pico-8 play session: mixed d-pad (fixed 12-tick cycle)

[t = 2 s] mixed d-pad (1.2s cycle ×~1): → ← ↑ ↓ + 🅾/❎ taps, ~2s
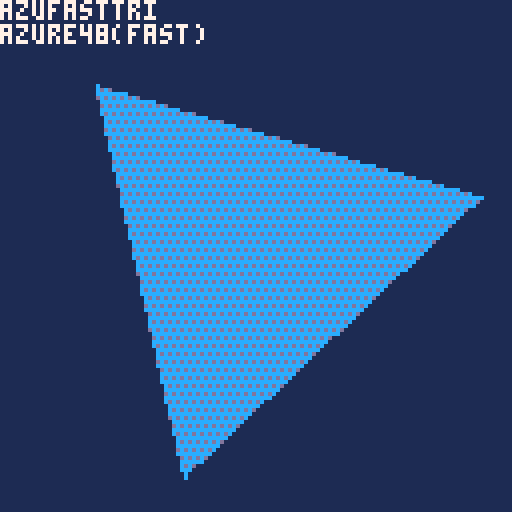
[t = 4 s] mixed d-pad (1.2s cycle ×~3): → ← ↑ ↓ + 🅾/❎ taps, ~4s
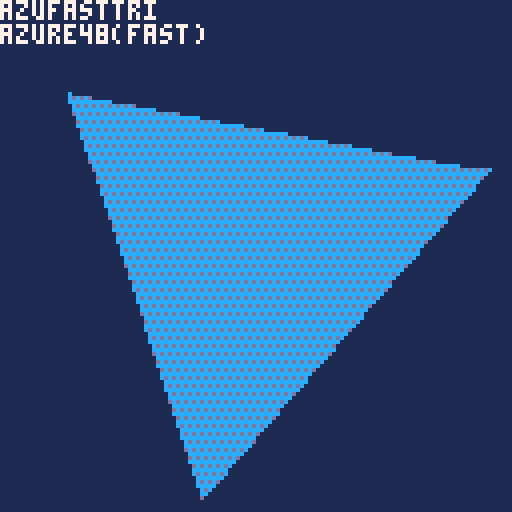
[t = 6 s] mixed d-pad (1.2s cycle ×~5): → ← ↑ ↓ + 🅾/❎ taps, ~6s
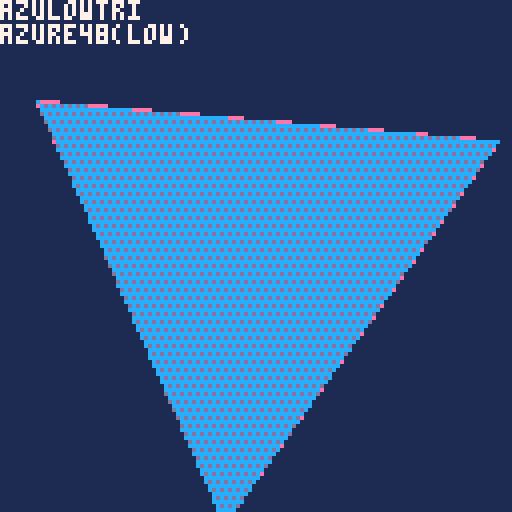
[t = 8 s] mixed d-pad (1.2s cycle ×~6): → ← ↑ ↓ + 🅾/❎ taps, ~8s
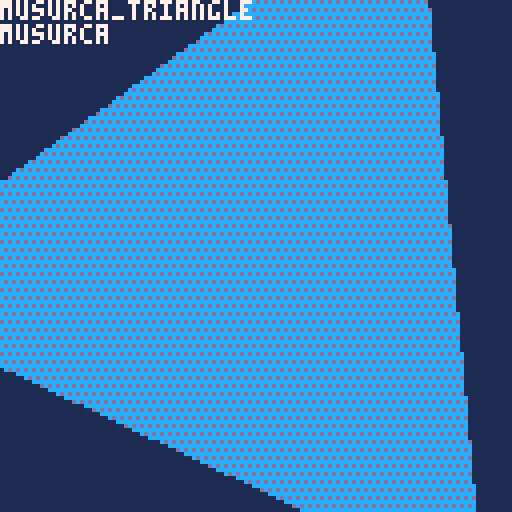

pico-8 cartridge
version 41
__lua__
--knutil_0.14.0
--@shiftalow / bitchunk
version='v0.14.0'
--function tonorm(v)
--if v=='false' then return false
--elseif v=='nil' then return nil
--end
--return v=='true' or tonum(v) or v
--end

function tohex(v,d)
v=sub(tostr(tonum(v),1),3,6)
while v[1]=='0' and #v>(d or 0) do
v=sub(v,2)
end
return v
end

function bpack(w,s,b,...)
return b and flr(0x.ffff<<add(w,deli(w,1))&b)<<s|bpack(w,s-w[1],...) or 0
end

function bunpack(b,s,w,...)
if w then
return flr(0x.ffff<<w&b>>>s),bunpack(b,s-(... or 0),...)
end
end

function replace(s,f,r,...)
local a,i='',1
while i<=#s do
if sub(s,i,i+#f-1)~=f then
a..=sub(s,i,i)
i+=1
else
a..=r or ''
i+=#f
end
end
return ... and replace(a,...) or a
end

function toc(v,p)
return flr(v/(p or 8))
end

function join(d,s,...)
return not s and '' or not ... and s or s..d..join(d,...)
end

function msplit(s,d,...)
local t=split(s,d or ' ',false)
if ... then
for i,v in pairs(t) do
t[i]=msplit(v,...)
end
end
return t
end

function htd(b,n)
local a={}
tmap(split(b,n or 2),function(v)
add(a,tonum('0x'..v))
end)
return a
end

function cat(f,...)
foreach({...},function(s)
for k,v in pairs(s) do
if tonum(k) then
add(f,v)
else
f[k]=v
end
end
end)
return f
end

function comb(k,p)
local a={}
for i=1,#k do
a[k[i]]=p[i]
end
return a
end

function tbfill(v,s,e,...)
local t={}
for i=s,e do
t[i]=... and tbfill(v,...) or v
end
return t
end

function rceach(p,f)
p=_rfmt(p)
for y=p.y,p.ey do
for x=p.x,p.ex do
f(x,y,p)
end
end
end

function oprint(s,x,y,f,o,p)
 for v in all(split(p or '\+ff,\+gf,\+hf,\+fg,\+hg,\+fh,\+gh,\+hh,')) do
  ?v..s,x,y,v~='' and o or f
 end
end

function tmap(t,f)
for i,v in pairs(t) do
v=f(v,i)
if v~=nil then
t[i]=v
end
--t[i]=f(v,i) or v
end
return t
end

function mkpal(f,t)
return comb(htd(f,1),htd(t,1))
end
function ecmkpal(v)
return tmap(v,function(v,i)
i,v=unpack(v)
return tmap(v,function(v)
return mkpal(_ENV[i],v)
end)
end)
end
function ecpalt(p)
for i,v in pairs(p) do
if v==0 then
palt(i,true)
end
end
end

function ttable(p)
return type(p)=='table' and p
end

function inrng(...)
return mid(...)==...
end

function amid(c,a)
return mid(c,a,-a)
end

function htbl(ht,c)
local t,k,rt={}
ht,c=split(ht,'') or ht,c or 1
while 1 do
local p=ht[c]
c+=1
if p=='{' or p=='=' then
rt,c=htbl(ht,c)
if not k then
add(t,rt)
else
t[k],k=p=='{' and rt or rt[1]
end
elseif not p or p=='}' or p==';' or p==' ' then
if k=='false' then k=false
elseif k=='nil' then k=nil
else k=k=='true' or tonum(k) or k
end
add(t,k)
rt,k=p and c or nil
if p~=' ' then
break
end
elseif p~="\n" then
k=(k or '')..p
end
end
return t,rt
end

_mkrs,_hovk,_mnb=htbl'x y w h ex ey r p'
,htbl'{x y}{x ey}{ex y}{ex ey}'
,htbl'con hov ud rs rf cs cf os of cam'
function _rfmt(p)
local x,y,w,h=unpack(ttable(p) or split(p,' ',true))
return comb(_mkrs,{x,y,w,h,x+w-1,y+h-1,w/2,p})
end

function exrect(p)
local o=_rfmt(p)
return cat(o,comb(_mnb,{
function(p,y)
if y then
return inrng(p,o.x,o.ex) and inrng(y,o.y,o.ey)
else
return o.con(p.x,p.y) and o.con(p.ex,p.ey)
end
end
,function(r,i)
local h
for i,v in pairs(_hovk) do
h=h or o.con(r[v[1]],r[v[2]])
end
return h or i==nil and r.hov(o,true)
end
,function(p,y,w,h)
return cat(
o,_rfmt((tonum(p) or not p) and {p or o.x,y or o.y,w or o.w,h or o.h} or p
))
end
,function(col,f)
local c=o.cam
f=(f or rect)(o.x-c.x,o.y-c.y,o.ex-c.x,o.ey-c.y,col)
return o
end
,function(col)
return o.rs(col,rectfill)
end
,function(col,f)
(f or circ)(o.x+o.r-o.cam.x,o.y+o.r-o.cam.y,o.w/2,col)
return o
end
,function(col)
return o.cs(col,circfill)
end
,function(col)
return o.rs(col,oval)
end
,function(col)
return o.rs(col,ovalfill)
end
,{x=0,y=0}
}))
end

-->8
--scenes
function scorder(...)
local o={}
return cat(o,comb(msplit'rate cnt rm nm dur prm',{
function(d,r,c)
local f,t=unpack(ttable(d) or msplit(d))
r=r or o.dur
return min(c or o.cnt,r)/max(r,1)*(t-f)+f
end
,0,false
,...
}))
end

_scal={}
function mkscenes(keys)
return tmap(ttable(keys) or {keys},function(v)
local o={}
_scal[v]=cat(o,comb(msplit'ps st rm cl fi cu sh us tra ords nm',{
function(...)
return add(o.ords,scorder(...))
end
,function(...)
o.cl()
return o.ps(...)
end
,function(s)
s=s and o.fi(s) or not s and o.cu()
if s then
del(o.ords,s).rm=true
end
return s
end
,function()
local s={}
while o.ords[1] do
add(s,o.rm())
end
return s
end
,function(key)
for v in all(o.ords) do
if v.nm==key or key==v then 
return v end
end
end
,function(n)
return o.ords[n or 1]
end
,function()
local v=o.cu()
return del(o.ords,v)
end
,function(...)
local p=scorder(...)
o.ords=cat({p},o.ords)
return p
end
,function(n)
local c=o.cu(n)
if c then
local n=c.cnt+1
c.cnt,c.fst,c.lst=n==0x7fff and 1 or n,n==1,inrng(c.dur,1,n)
if c.rm or c.nm and _ENV[c.nm] and _ENV[c.nm](c) or c.lst then
o.rm(c)
end
end
end
,{},v
}))
return o
end)
end

function cmdscenes(b,p,...)
return tmap(msplit(replace(b,"\t",""),"\n",' '),function(v)
local s,m,f,d=unpack(v)
return _scal[s] and _scal[s][m](f,tonum(d),p or {}) or false
end)
,... and cmdscenes(...)
end

function transition(v)
 v.tra()
end
-->8
--dmp
function dmp(v,q,s)
	if not s then
	 q,s,_dmpx,_dmpy="\f6","\n",0,-1
	end
	local p,t=s
	tmap(ttable(v) or {v},function(str,i)
		t=type(str)
		if ttable(str) then
			q,p=dmp(str,q..s..i.."{",s.." ")..s.."\f6}",s
		else
		 q..=join('',p,i
		 ,comb(msplit"number string boolean function nil"
		 ,msplit"\ff#\f6:\ff \fc$\f6:\fc \fe%\f6:\fe \fb*\f6:\fb \f2!\f6:\f2"
			)[t],tostr(str),"\f6 ")
			p=""
		end
	end)
	q..=t and "" or s.."\f2!\f6:\f2nil"
	::dmp::
	_update_buttons()
	if s=="\n" and not btnp'5' then
		flip()
		cls()
		?q,_dmpx*4,_dmpy*6
		_dmpx+=_kd'0'-_kd'1'
		_dmpy+=_kd'2'-_kd'3'
		goto dmp
	end
	return q
end

function _kd(d)
return tonum(btn(d))
end


--dbg
function dbg(...)
	local p,d={},{...}
	for i=1,#d do
		if add(p,tostr(d[i]))=='d?' then
			poke(0x5f58,0)
			tmap(_dbgv,function(v,i)
				oprint(join(' ',unpack(v)),0,128-i*8,5,7)
			end)
			_dbgv,p={}
		end
	end
	add(_dbgv,p,1)
end
dbg'd?'
-->8
function flat2n(t)
  return {{t[1], t[2]},{t[3], t[4]}, {t[5], t[6]}, t[7]}
end
flattable={}
ntable={}
col=0xcd
angle = rnd()
angle_inc = 1/256
draw_results = true
draw_wireframe = false
compress_y = 128
compress_x = 128
compress_vertical=true
testfunc = pelogen_tri_o
trifuncs = {
{'pelogen_tri_hvb',"shiftalow(hvb)",flattable}
,{'pelogen_tri_hv',"shiftalow(hv)",flattable}
--,{'pelogen_tri_tclip',"shiftalow(tclip)",flattable}
--,{'pelogen_tri_low',"shiftalow(low)",flattable}
--,{'pelogen_tri_308',"shiftalow(308)",ntable}
--,{'pelogen_tri_176',"shiftalow(176)",ntable}
--,{'pelogen_tri_129',"shiftalow(129)",flattable}
,{'azufasttri',"azure48(fast)",flattable}
,{'azulowtri',"azure48(low)",flattable}
,{'solid_trifill_v3',"electricgryphon(v3)",flattable}
,{'shade_trifill',"electricgryphon",flattable}
,{'musurca_triangle',"musurca",ntable}
,{'creamdog_tri',"creamdog",flattable}
,{'p01_triangle_335',"p01(335)",flattable}
,{'gfx_draw',"catafish",{flattable}}
,{'steptri',"nusan",flattable}
,{'p01_triangle_163',"p01(163)",flattable}
}

function _init()
menuitem(1,'v-h inverse',function()
 compress_vertical=not compress_vertical
end)
tests={{fn=function(i) local v=trifuncs[1][3][i] _ENV[trifuncs[1][1]](v[1],v[2],v[3],v[4],v[5],v[6],v[7]) end}}
::loop_showing_results::
cls(1)
  if (btnp(5)) draw_results = not draw_results
  if (btnp(4)) draw_wireframe = not draw_wireframe
  if (btn(0)) angle -= angle_inc
  if (btn(1)) angle += angle_inc
--  compress = 
  compress_y =
   compress_vertical
    and mid(compress_y + tonum(btn(2)) - tonum(btn(3)),0,160)
     or compress_y
  compress_x =
   compress_vertical
    and compress_x
     or mid(compress_x + tonum(btn(2)) - tonum(btn(3)),0,160)
  local t = compress_y
  local u = compress_x
  if btnp(5) then
  	add(trifuncs,deli(trifuncs,1))
  end
  local r = 80+32*cos(angle*1.7)

--		?64+r*cos(angle),0,8
--		?mid(r*sin(angle+.33),-t,t),0,120

  local f = {
--  	64+r*cos(angle)
  	64+mid(r*cos(angle),-u-1,u+1)
  	,64+mid(r*sin(angle),-t-1,t+1)
--  	,64+r*cos(angle+.33)
  	,64+mid(r*cos(angle+.33),-u-1,u+1)
  	,64+mid(r*sin(angle+.33),-t-1,t+1)
--  	,64+r*cos(angle+.67)
  	,64+mid(r*cos(angle+.67),-u-1,u+1)
  	,64+mid(r*sin(angle+.67),-t-1,t+1)
  	,col
  }
-- compress_y test
  fillp(0xaaaa.8)
  line(min(min(f[1],f[3]),f[5]),63-compress_y,max(max(f[1],f[3]),f[5]),63-compress_y,0x2)
  line(max(max(f[1],f[3]),f[5]),65+compress_y,min(min(f[1],f[3]),f[5]),65+compress_y,0x2)
  fillp(0x0f0f.8)
  line(63-compress_x,min(min(f[2],f[4]),f[6]),63-compress_x,max(max(f[2],f[4]),f[6]),0x2)
  line(65+compress_x,max(max(f[2],f[4]),f[6]),65+compress_x,min(min(f[2],f[4]),f[6]),0x2)
  fillp(0)
-- end of compress_y test 

--  local f = {64+r*cos(angle),64+r*sin(angle),64+r*cos(angle+.33),64+r*sin(angle+.33),64+r*cos(angle+.67),94+r*sin(angle+.67),col}
--  local f = {64+r*cos(angle),64+r*sin(angle),64+r*cos(angle+.33),64+r*sin(angle+.33),64+r*cos(angle+.67),64+r*sin(angle+.67),col}
  flattable[1] = f
  ntable[1] = flat2n(f)
  if (draw_wireframe) then
    color(14)
    line(f[1],f[2],f[3],f[4])
    line(f[5],f[6],f[3],f[4])
    line(f[1],f[2],f[5],f[6])
  end
  fillp(0b0101111110101111)
  tests[1].fn(1)
  fillp(0)
		?join('\n',unpack(trifuncs[1],1,2)),0,0,7
		dbg'd?'
  flip()
goto loop_showing_results
end
-->8
-- 272 proc branch goto beginning
function pelogen_tri_hvb(l,t,c,m,r,b,col)
	color(col)
	local a=rectfill
	::_w_::
	if(t>m)l,t,c,m=c,m,l,t
	if(m>b)c,m,r,b=r,b,c,m
	if(t>m)l,t,c,m=c,m,l,t

	local q,p=l,c
	if (q<c) q=c
	if (q<r) q=r
	if (p>l) p=l
	if (p>r) p=r
	if b-t>q-p then
		l,t,c,m,r,b,col=t,l,m,c,b,r
		goto _w_
	end

	local e,j,i=l,(r-l)/(b-t)
	while m do
		i=(c-l)/(m-t)
		local f=m\1-1
		f=f>127 and 127 or f
		if(t<0)t,l,e=0,l-i*t,b and e-j*t or e
		if col then
			for t=t\1,f do
				a(l,t,e,t)
				l=i+l
				e=j+e
			end
		else
			for t=t\1,f do
				a(t,l,t,e)
				l=i+l
				e=j+e
			end
		end
		l,t,m,c,b=c,m,b,r
	end
	if i<8 and i>-8 then
		if col then
			pset(r,t)
		else
			pset(t,r)
		end
	end
end

function pelogen_tri_hv(l,t,c,m,r,b,col)
	color(col)
	local a=rectfill
	::_w_::
	while t>m or m>b do
		l,t,c,m=c,m,l,t
		while m>b do
			c,m,r,b=r,b,c,m
		end
		if b-t>max(max(l,c),r)-min(min(l,c),r) then
			l,t,c,m,r,b,col=t,l,m,c,b,r
			goto _w_
		end
	end
	local e,j,i=l,(r-l)/(b-t)
	while m do
		i=(c-l)/(m-t)
		local f=min(flr(m)-1,127)
		if(t<0)t,l,e=0,l-i*t,b and e-j*t or e
		if col then
			for t=flr(t),f do
				a(l,t,e,t)
				l=i+l
				e=j+e
			end
		else
			for t=flr(t),f do
				a(t,l,t,e)
				l=i+l
				e=j+e
			end
		end
		l,t,m,c,b=c,m,b,r
	end
	if abs(i)<8 then
		if col then
			pset(r,t)
		else
			pset(t,r)
		end
	end
end

--140(top clipping)
function pelogen_tri_tclip(l,t,c,m,r,b,col)
	color(col)
	local a=rectfill
	while t>m or m>b do
		l,t,c,m=c,m,l,t
		while m>b do
			c,m,r,b=r,b,c,m
		end
	end
	local e,j=l,(r-l)/(b-t)
	while m do
		local i=(c-l)/(m-t)
		if(t<0)t,l,e=0,l-i*t,b and e-j*t or e
		for t=flr(t),min(flr(m)-1,127) do
			a(l,t,e,t)
			l+=i
			e+=j
		end
		l,t,m,c,b=c,m,b,r
	end
	pset(r,t)
end
--113
function pelogen_tri_low(l,t,c,m,r,b,col)
	color(col)
	while t>m or m>b do
		l,t,c,m=c,m,l,t
		while m>b do
			c,m,r,b=r,b,c,m
		end
	end
	local e,j=l,(r-l)/(b-t)
	while m do
		local i=(c-l)/(m-t)
		for t=flr(t),min(flr(m)-1,127) do
			rectfill(l,t,e,t)
			l+=i
			e+=j
		end
		l,t,m,c,b=c,m,b,r
	end
	pset(r,t)
end

--308 [old] token(top clipping & v-h processing branch)
function pelogen_tri_308(v1,v2,v3,col)
color(col)
local l,c,r,t,m,b=pelogen_sort(v1,v2,v3,2)
if abs(r-l)>abs(b-t) then
v1,v2,v3=l,t,0
local j=(r-l)/(b-t)
while t~=b do
local i=(c-l)/(m-t)
if(t<0) t,l,v1,v3=0,l-i*t,v1-j*(t-v3),m
for t=t,min(m-1,127) do
rectfill(l,t,v1,t)
l+=i
v1+=j
end
c,l,t,m=r,c,m,b
end
else
l,c,r,t,m,b=pelogen_sort(v1,v2,v3,1)
v1,v2,v3=l,t,0
local j=(b-t)/(r-l)
while l~=r do
local i=(m-t)/(c-l)
if(l<0) l,t,v2,v3=0,t-i*l,v2-j*(l-v3),c
for l=l,min(c-1,127) do
rectfill(l,t,l,v2)
t+=i
v2+=j
end
m,t,l,c=b,m,c,r
end
end
end
function pelogen_sort(v1,v2,v3,v)
if(v1[v]>v2[v]) v1,v2=v2,v1
if(v1[v]>v3[v]) v1,v3=v3,v1
if(v2[v]>v3[v]) v3,v2=v2,v3
return flr(v1[1]),flr(v2[1]),v3[1],flr(v1[2]),flr(v2[2]),v3[2]
end


--176 [old] top clipping
function pelogen_tri_176(v1,v2,v3,col)
color(col)
if(v1[2]>v2[2]) v1,v2=v2,v1
if(v1[2]>v3[2]) v1,v3=v3,v1
if(v2[2]>v3[2]) v3,v2=v2,v3
local l,c,r,t,m,b=v1[1],v2[1],v3[1],flr(v1[2]),flr(v2[2]),v3[2]
local i,j,k,r=(c-l)/(m-t),(r-l)/(b-t),(r-c)/(b-m),l
while t~=b do
if(t<0)t,l,r=0,l-i*t,v1 and r-j*t or r
for t=t,min(m-1,127) do
rectfill(l,t,r,t)
r+=j
l+=i
end
l,t,m,i,v1=c,m,b,k
end
end

--129 [old] lowest token
function pelogen_tri_129(l,t,c,m,r,b,col)
color(col)
if(t>m) l,t,c,m=c,m,l,t
if(t>b) l,t,r,b=r,b,l,t
if(m>b) c,m,r,b=r,b,c,m
local i,j,k,r=(c-l)/(m-t),(r-l)/(b-t),(r-c)/(b-m),l
while t~=b do
for t=flr(t),min(flr(m)-1,127) do
rectfill(l,t,r,t)
l+=i
r+=j
end
l,t,m,i=c,m,b,k
end
end

function pelogen_tri_ww(l,t,c,m,r,b,col)
color(col)
--while col do
--l,t,c,m,col=c,m,l,t
--while t>m or m>b do
--c,m,r,b,col=r,b,c,m,1
--end
while t>m or m>b do
l,t,c,m=c,m,l,t
while m>b do
c,m,r,b=r,b,c,m
end
--dbg(1)
end

local i,j,k,r=(c-l)/(m-t),(r-l)/(b-t),(r-c)/(b-m),l
while m do
for t=flr(t),min(flr(m)-1,127) do
rectfill(l,t,r,t)
l+=i
r+=j
end
l,t,m,i,b=c,m,b,k
end
pset(r,t)
--dbg()
end

function pelogen_tri_ws(l,t,c,m,r,b,col)
color(col)
local q=1
while t>m or m>b do
l,t,r,b,c,m=select(q
,c,m,r,b,l,t,c,m,r,b,l,t,c,m
)
q+=2
--,l,t,c,m,r,b

--,c,m,l,t,r,b -- 213
--,l,t,r,b,c,m -- 231
--,r,b,c,m,l,t -- 132
--,c,m,l,t,r,b -- 312
--,l,t,r,b,c,m -- 321
--dbg(flr(l),flr(t),flr(r),flr(b),flr(c),flr(m))
end

local i,j,k,r=(c-l)/(m-t),(r-l)/(b-t),(r-c)/(b-m),l
while m do
for t=flr(t),min(flr(m)-1,127) do
rectfill(l,t,r,t)
l+=i
r+=j
end
l,t,m,i,b=c,m,b,k
end
--dbg()
end

function pelogen_tri_o(l,t,c,m,r,b,col)
color(col)
if(t>m) l,t,c,m=c,m,l,t
if(t>b) l,t,r,b=r,b,l,t
if(m>b) c,m,r,b=r,b,c,m
local i,j,k,r=(c-l)/(m-t),(r-l)/(b-t),(r-c)/(b-m),l
while m do
for t=flr(t),min(flr(m)-1,127) do
rectfill(l,t,r,t)
l+=i
r+=j
end
l,t,m,i,b=c,m,b,k
end
end

function pelogen_tri_126(l,t,c,m,r,b,col)
color(col)
if(t>m) l,t,c,m=c,m,l,t
if(t>b) l,t,r,b=r,b,l,t
if(m>b) c,m,r,b=r,b,c,m
local i,j,k,r=(c-l)/(m-t),(r-l)/(b-t),(r-c)/(b-m),l
while m do
for t=ceil(t),min(flr(m),127) do
rectfill(l,t,r,t)
l+=i
r+=j
end
l,t,m,i,b=c,m,b,k
end
end

function pelogen_tri_123(l,t,c,m,r,b,col)
color(col)
if(t>m) l,t,c,m=c,m,l,t
if(t>b) l,t,r,b=r,b,l,t
if(m>b) c,m,r,b=r,b,c,m
local i,j,k,r=(c-l)/(m-t),(r-l)/(b-t),(r-c)/(b-m),l
while t~=b do
for t=flr(t),min(flr(m)-1,127) do
--for t=t,min(m-1,127) do
rectfill(l,t,r,t)
r+=j
l+=i
end
l,t,m,i=c,m,b,k
end
end
--t,m,b
--b,m,t
--b,t,m
--t,m,b

function pelogen_tri_d166(l,t,c,m,r,b,col,p)
if(t>m) l,t,c,m=c,m,l,t
if(t>b) l,t,r,b=r,b,l,t
if(m>b) c,m,r,b=r,b,c,m
if b-t<=max(max(l,c),r)-min(min(l,c),r)then
color(col)
local i,j,k,r=(c-l)/(m-t),(r-l)/(b-t),(r-c)/(b-m),l
while t~=b do
if p then
for t=t,min(m,128) do
rectfill(t,l,t,r)
r+=j
l+=i
end
else
for t=t,min(m,128) do
rectfill(l,t,r,t)
r+=j
l+=i
end
end
l,t,m,i=c,m,b,k
end
else
pelogen_tri_d166(t,l,m,c,b,r,col,1)
end
end


function pelogen_tri_hs(l,t,c,m,r,b,col,p)
color(col)
if(t>m) l,t,c,m=c,m,l,t
if(t>b) l,t,r,b=r,b,l,t
if(m>b) c,m,r,b=r,b,c,m
local i,j,k,e=(c-l)/(m-t),(r-l)/(b-t),(r-c)/(b-m),l
if b-t<max(max(l,c),r)-min(min(l,c),r) then
while t~=b do
for t=t,min(m,128) do
rectfill(l,t,e,t)
e+=j
l+=i
end
l,t,m,i=c,m,b,k
end
else
if(l>c) l,t,c,m=c,m,l,t
if(l>r) l,t,r,b=r,b,l,t
if(c>r) c,m,r,b=r,b,c,m
local i,j,k,e=(m-t)/(c-l),(b-t)/(r-l),(b-m)/(r-c),t
while l~=r do
for l=l,min(c,128) do
rectfill(l,t,l,e)
e+=j
t+=i
end
t,l,c,i=m,c,r,k
end
end
end

-->8
-- azure48 triangle fill, faster
function azufasttri(x1,y1,x2,y2,x3,y3,c)
 --sort the triangle so y2 is the middle
    for i = 0, 1 do
        if(y1>y2)x1,y1,x2,y2 = x2,y2,x1,y1
        -- \/ this line is only needed once, it'll always fail on i==2
        if(y2>y3)x2,y2,x3,y3 = x3,y3,x2,y2
    end
    -- amounts to add by each iteration
    local da = (x2-x1)/(y2-y1)
    local db = (x3-x1)/(y3-y1)
    local b = x1
    color(c)
    -- main drawing part reduced to only addition and line drawing
    for i = y1, y2 do
        rectfill(x1, i, b, i)
        x1 = da+x1
        b = db+b
    end
    x1 = x2
    -- calc angle to move towards 3
    da=(x2-x3)/(y2-y3)
    for i = y2, y3 do
        rectfill(x1, i, b, i)
        x1 = da+x1
        b = db+b
    end
    -- the bottom often ends up 1 pixel short, this puts that in
    pset(x3,y3)
end

function azulowtri(x1, y1, x2, y2, x3, y3, c)
    for i = 0, 1 do
        if(y1>y2)x1,y1,x2,y2 = x2,y2,x1,y1
        if(y2>y3)x2,y2,x3,y3 = x3,y3,x2,y2
    end
    local b,da,db = x1,(x2-x1)/(y2-y1),(x3-x1)/(y3-y1)
    color(c)
    for o = 0,1 do
        for i = y1, y2 do
            rectfill(x1, i, b, i)
            x1 = da+x1
            b = db+b
        end
        x1 = x2
        da=(x2-x3)/(y2-y3)
        y1=y2 y2=y3
    end
 pset(x3,y3)
end
-->8

--@catatafish
-- expects an array in the form { x0, y0, x1, y1, x2, y2, color }
function gfx_draw(vbuf)
 local v0x, v0y, v1x, v1y, v2x, v2y = vbuf[1], vbuf[2], vbuf[3], vbuf[4], vbuf[5], vbuf[6]
 if v1y<v0y then
  v0x,v1x = v1x,v0x
  v0y,v1y = v1y,v0y
 end
 if v2y<v0y then
  v0x,v2x = v2x,v0x
  v0y,v2y = v2y,v0y
 end
 if v2y<v1y then
  v1x,v2x = v2x,v1x
  v1y,v2y = v2y,v1y
 end
 color(vbuf[7])
 if v0y == v1y then -- flat top
  rasterizetri_top(v0x,v0y,v1x,v2x,v2y)
 elseif v1y == v2y then -- flat bottom
  rasterizetri_bottom(v0x,v0y,v1x,v2x,v2y)
 else -- general case
  local newx = v0x + ((v1y-v0y)*(v2x-v0x)/(v2y-v0y))
  rasterizetri_bottom(v0x,v0y,newx,v1x,v1y)
  rasterizetri_top(v1x,v1y,newx,v2x,v2y)
 end -- triangle cases
 --end -- triangle loop
end

function rasterizetri_top(v0x,v0y, v1x, v2x,v2y)
if (v1x<v0x) v0x, v1x = v1x, v0x
local height=v2y-v0y
local dx_left, dx_right = (v2x-v0x)/height, (v2x-v1x)/height
if v0y<0 then
v0x-=dx_left*v0y
v1x-=dx_right*v0y
v0y=0
end
if (v2y>128) v2y=128
if(v0y<v2y) then
for y=v0y,v2y do
rectfill(v0x,y,v1x,y)
v0x+=dx_left
v1x+=dx_right
end
end
end

function rasterizetri_bottom(v0x,v0y, v1x,v2x,v2y)
 if (v2x<v1x) v1x, v2x = v2x, v1x
 local height=v2y-v0y
 local dx_left, dx_right, xend = (v1x-v0x)/height, (v2x-v0x)/height, v0x
 if v0y<0 then
  v0x -=dx_left*v0y
  xend-=dx_right*v0y
  v0y=0
 end
 if (v2y>128) v2y=128
 if(v0y<v2y) then
  for y=v0y,v2y do
   rectfill(v0x,y,xend,y)
   v0x+=dx_left
   xend+=dx_right
  end
 end
end


--@p01
function p01_triangle_163(x0,y0,x1,y1,x2,y2,col)
 color(col)
 if(y1<y0)x0,x1,y0,y1=x1,x0,y1,y0
 if(y2<y0)x0,x2,y0,y2=x2,x0,y2,y0
 if(y2<y1)x1,x2,y1,y2=x2,x1,y2,y1
 col=x0+(x2-x0)/(y2-y0)*(y1-y0)
 p01_trapeze_h(x0,x0,x1,col,y0,y1)
 p01_trapeze_h(x1,col,x2,x2,y1,y2)
end
function p01_trapeze_h(l,r,lt,rt,y0,y1)
 lt,rt=(lt-l)/(y1-y0),(rt-r)/(y1-y0)
 if(y0<0)l,r,y0=l-y0*lt,r-y0*rt,0
 y1=min(y1,128)
 for y0=y0,y1 do
  rectfill(l,y0,r,y0)
  l+=lt
  r+=rt
 end
end
function p01_trapeze_w(t,b,tt,bt,x0,x1)
 tt,bt=(tt-t)/(x1-x0),(bt-b)/(x1-x0)
 if(x0<0)t,b,x0=t-x0*tt,b-x0*bt,0
 x1=min(x1,128)
 for x0=x0,x1 do
  rectfill(x0,t,x0,b)
  t+=tt
  b+=bt
 end
end
function p01_triangle_335(x0,y0,x1,y1,x2,y2,col)
 color(col)
 if(y1<y0)x0,x1,y0,y1=x1,x0,y1,y0
 if(y2<y0)x0,x2,y0,y2=x2,x0,y2,y0
 if(y2<y1)x1,x2,y1,y2=x2,x1,y2,y1
 if max(x2,max(x1,x0))-min(x2,min(x1,x0)) > y2-y0 then
  col=x0+(x2-x0)/(y2-y0)*(y1-y0)
  p01_trapeze_h(x0,x0,x1,col,y0,y1)
  p01_trapeze_h(x1,col,x2,x2,y1,y2)
 else
  if(x1<x0)x0,x1,y0,y1=x1,x0,y1,y0
  if(x2<x0)x0,x2,y0,y2=x2,x0,y2,y0
  if(x2<x1)x1,x2,y1,y2=x2,x1,y2,y1
  col=y0+(y2-y0)/(x2-x0)*(x1-x0)
  p01_trapeze_w(y0,y0,y1,col,x0,x1)
  p01_trapeze_w(y1,col,y2,y2,x1,x2)
 end
end

function p01_trapeze_hr(l,r,lt,rt,y0,y1)
local f=rectfill
 lt,rt=(lt-l)/(y1-y0),(rt-r)/(y1-y0)
 if(y0<0)l,r,y0=l-y0*lt,r-y0*rt,0
 y1=min(y1,128)
 for y0=y0,y1 do
  f(l,y0,r,y0)
  l+=lt
  r+=rt
 end
end
function p01_trapeze_wr(t,b,tt,bt,x0,x1)
local f=rectfill
 tt,bt=(tt-t)/(x1-x0),(bt-b)/(x1-x0)
 if(x0<0)t,b,x0=t-x0*tt,b-x0*bt,0
 x1=min(x1,128)
 for x0=x0,x1 do
  f(x0,t,x0,b)
  t+=tt
  b+=bt
 end
end
function p01_triangle_335_r(x0,y0,x1,y1,x2,y2,col)
 color(col)
 if(y1<y0)x0,x1,y0,y1=x1,x0,y1,y0
 if(y2<y0)x0,x2,y0,y2=x2,x0,y2,y0
 if(y2<y1)x1,x2,y1,y2=x2,x1,y2,y1
 if max(x2,max(x1,x0))-min(x2,min(x1,x0)) > y2-y0 then
  col=x0+(x2-x0)/(y2-y0)*(y1-y0)
  p01_trapeze_hr(x0,x0,x1,col,y0,y1)
  p01_trapeze_hr(x1,col,x2,x2,y1,y2)
 else
  if(x1<x0)x0,x1,y0,y1=x1,x0,y1,y0
  if(x2<x0)x0,x2,y0,y2=x2,x0,y2,y0
  if(x2<x1)x1,x2,y1,y2=x2,x1,y2,y1
  col=y0+(y2-y0)/(x2-x0)*(x1-x0)
  p01_trapeze_wr(y0,y0,y1,col,x0,x1)
  p01_trapeze_wr(y1,col,y2,y2,x1,x2)
 end
end

--@nusan
function clip(v)
 return max(-1,min(128,v))
end

function steptri(x1,y1,x2,y2,x3,y3,c)
 if(y2<y1) then
  if(y3<y2) then
   y1,y3=y3,y1
   x1,x3=x3,x1
  else
   y1,y2=y2,y1
   x1,x2=x2,x1
  end
 else if(y3<y1) then
  y1,y3=y3,y1
  x1,x3=x3,x1
 end
 end
 y1 += 0.001 -- offset to avoid divide per 0
 local miny = min(y2,y3)
 local maxy = max(y2,y3)
 local fx = x2
 if(y2<y3) then
  fx = x3
 end
 local d12 = (y2-y1)
 if(d12 != 0) then
  d12 = 1.0/d12
 end
 local d13 = (y3-y1)
 if(d13 != 0) then
  d13 = 1.0/d13
 end
 local cl_y1 = clip(y1)
 local cl_miny = clip(miny)
 local cl_maxy = clip(maxy)
 local steps = (x3-x1) * d13
 local stepe = (x2-x1) * d12
 local sx = steps*(cl_y1-y1)+x1
 local ex = stepe*(cl_y1-y1)+x1
 for y=cl_y1,cl_miny do
  rectfill(sx,y,ex,y,c)
  sx += steps
  ex += stepe
 end
 sx = steps*(miny-y1)+x1
 ex = stepe*(miny-y1)+x1
 local df = (maxy-miny)
 if(df != 0) df = 1.0/df
 local step2s = (fx-sx) * df
 local step2e = (fx-ex) * df
 local sx2 = sx + step2s*(cl_miny-miny)
 local ex2 = ex + step2e*(cl_miny-miny)
 for y=cl_miny,cl_maxy do
  rectfill(sx2,y,ex2,y,c)
  sx2 += step2s
  ex2 += step2e
 end
end

--@creamdog
function sort2dvectors(list)
 for i=1,#list do
 for j=1,#list do
  if i != j then
   local x1 = list[i][1]
   local y1 = list[i][2]
   local x2 = list[j][1]
   local y2 = list[j][2]
   if y2 > y1 then
    local tmp = list[i]
    list[i] = list[j]
    list[j] = tmp
   elseif y2 == y1 then
    if x2 > x1 then
    local tmp = list[i]
    list[i] = list[j]
    list[j] = tmp
    end
   end
  end
 end
 end
 return list
end

function creamdog_tri(x1,y1,x2,y2,x3,y3,col)
 local list = {{flr(x1),flr(y1)},{flr(x2),flr(y2)},{flr(x3),flr(y3)}}
 list = sort2dvectors(list)

 local xs = list[1][1]
 local xe = list[1][1]

 local vx1 = (list[2][1]-list[1][1])/(list[2][2]-list[1][2])
 local vx2 = (list[3][1]-list[2][1])/(list[3][2]-list[2][2])
 local vx3 = (list[3][1]-list[1][1])/(list[3][2]-list[1][2])

 if flr((list[2][2]-list[1][2])) == 0 then
  vx2 = vx3
  xe = list[2][1]
  vx3 = (list[3][1]-list[2][1])/(list[3][2]-list[2][2])
 end
 for y=list[1][2],list[3][2],1 do
  if (y >= 0 and y <=127) then
   local x1 = xs
   local x2 = xe
   if (x1 < 0) x1 = 0
   if (x1 > 128) x1 = 128
   if (x2 < 0) x2 = 0
   if (x2 > 128) x2 = 128
   local l = sqrt((x1-x2)*(x1-x2))
   local mx = flr(min(x1,x2))
   local addr = 0x6000+y*64+flr(mx/2)
   memset(addr, col+col*16, -flr(-(l/2)))
  end
  if y < list[2][2] then
   xs += vx1
  elseif y >= list[2][2] then
   xs += vx2
  end
  xe += vx3
 end
 return list
end

--by @electricgryphon
function solid_trifill_v3( x1,y1,x2,y2,x3,y3, color1)
local min_x=min(x1,min(x2,x3))
if(min_x>127)return
local max_x=max(x1,max(x2,x3))
if(max_x<0)return
local min_y=min(y1,min(y2,y3))
if(min_y>127)return
local max_y=max(y1,max(y2,y3))
if(max_y<0)return
local x1=band(x1,0xffff)
local x2=band(x2,0xffff)
local y1=band(y1,0xffff)
local y2=band(y2,0xffff)
local x3=band(x3,0xffff)
local y3=band(y3,0xffff)
local width=min(127,max_x)-max(0,min_x)
local height=min(127,max_y)-max(0,min_y)
if(width>height)then --wide triangle
local nsx,nex
--sort y1,y2,y3
if(y1>y2)then
y1,y2=y2,y1
x1,x2=x2,x1
end
if(y1>y3)then
y1,y3=y3,y1
x1,x3=x3,x1
end
if(y2>y3)then
y2,y3=y3,y2
x2,x3=x3,x2
end
if(y1!=y2)then
local delta_sx=(x3-x1)/(y3-y1)
local delta_ex=(x2-x1)/(y2-y1)
if(y1>0)then
nsx=x1
nex=x1
min_y=y1
else --top edge clip
nsx=x1-delta_sx*y1
nex=x1-delta_ex*y1
min_y=0
end
max_y=min(y2,128)
for y=min_y,max_y-1 do
rectfill(nsx,y,nex,y,color1)
nsx+=delta_sx
nex+=delta_ex
end
else --where top edge is horizontal
nsx=x1
nex=x2
end
if(y3!=y2)then
local delta_sx=(x3-x1)/(y3-y1)
local delta_ex=(x3-x2)/(y3-y2)
min_y=y2
max_y=min(y3,128)
if(y2<0)then
nex=x2-delta_ex*y2
nsx=x1-delta_sx*y1
min_y=0
end
for y=min_y,max_y do
rectfill(nsx,y,nex,y,color1)
nex+=delta_ex
nsx+=delta_sx
end
else --where bottom edge is horizontal
rectfill(nsx,y3,nex,y3,color1)
end
else --tall triangle -----------------------------------<><>----------------
local nsy,ney
--sort x1,x2,x3
if(x1>x2)then
x1,x2=x2,x1
y1,y2=y2,y1
end
if(x1>x3)then
x1,x3=x3,x1
y1,y3=y3,y1
end
if(x2>x3)then
x2,x3=x3,x2
y2,y3=y3,y2
end
if(x1!=x2)then
local delta_sy=(y3-y1)/(x3-x1)
local delta_ey=(y2-y1)/(x2-x1)
if(x1>0)then
nsy=y1
ney=y1
min_x=x1
else --top edge clip
nsy=y1-delta_sy*x1
ney=y1-delta_ey*x1
min_x=0
end
max_x=min(x2,128)
for x=min_x,max_x-1 do
rectfill(x,nsy,x,ney,color1)
nsy+=delta_sy
ney+=delta_ey
end
else --where top edge is horizontal
nsy=y1
ney=y2
end
if(x3!=x2)then
local delta_sy=(y3-y1)/(x3-x1)
local delta_ey=(y3-y2)/(x3-x2)
min_x=x2
max_x=min(x3,128)
if(x2<0)then
ney=y2-delta_ey*x2
nsy=y1-delta_sy*x1
min_x=0
end
for x=min_x,max_x do
rectfill(x,nsy,x,ney,color1)
ney+=delta_ey
nsy+=delta_sy
end
else --where bottom edge is horizontal
rectfill(x3,nsy,x3,ney,color1)
end
end
end

-- EG latest trifill
function shade_trifill(x1,y1,x2,y2,x3,y3, col)
  color(col)
  local x1=band(x1,0xffff)
  local x2=band(x2,0xffff)
  local y1=band(y1,0xffff)
  local y2=band(y2,0xffff)
  local x3=band(x3,0xffff)
  local y3=band(y3,0xffff)

  local nsx,nex
  --sort y1,y2,y3
  if(y1>y2)then
  y1,y2=y2,y1
  x1,x2=x2,x1
  end

  if(y1>y3)then
  y1,y3=y3,y1
  x1,x3=x3,x1
  end

  if(y2>y3)then
  y2,y3=y3,y2
  x2,x3=x3,x2
  end

  if(y1!=y2)then
  local delta_sx=(x3-x1)/(y3-y1)
  local delta_ex=(x2-x1)/(y2-y1)

  if(y1>0)then
  nsx=x1
  nex=x1
  min_y=y1
  else --top edge clip
  nsx=x1-delta_sx*y1
  nex=x1-delta_ex*y1
  min_y=0
  end

  max_y=min(y2,128)

  for y=min_y,max_y-1 do

  rectfill(nsx,y,nex,y)
  nsx+=delta_sx
  nex+=delta_ex
  end
  else --where top edge is horizontal
  nsx=x1
  nex=x2
  end
  if(y3!=y2)then
  local delta_sx=(x3-x1)/(y3-y1)
  local delta_ex=(x3-x2)/(y3-y2)
  min_y=y2
  max_y=min(y3,128)
  if(y2<0)then
  nex=x2-delta_ex*y2
  nsx=x1-delta_sx*y1
  min_y=0
  end
  for y=min_y,max_y do
  rectfill(nsx,y,nex,y)
  nex+=delta_ex
  nsx+=delta_sx
  end
  else --where bottom edge is horizontal
  rectfill(nsx,y3,nex,y3)
  end
end


--by @musurca
function musurca_triangle(p0,p1,p2,c)
  color(c)
 --determine orientation of pts
 local p_left,p_mid,p_right

 if p0[1]<p1[1] and p0[1]<p2[1] then
  p_left=p0
  if p1[1]<p2[1] then
   p_mid,p_right=p1,p2
  else
   p_mid,p_right=p2,p1
  end
 elseif p1[1]<p0[1] and p1[1]<p2[1] then
  p_left=p1
  if p0[1]<p2[1] then
   p_mid,p_right=p0,p2
  else
   p_mid,p_right=p2,p0
  end
 elseif p2[1]<p0[1] and p2[1]<p1[1] then
  p_left=p2
  if p0[1]<p1[1] then
   p_mid,p_right=p0,p1
  else
   p_mid,p_right=p1,p0
  end
 else -- one pt.x==another pt.x
  if p0[1]<p1[1] or p0[1]<p2[1] then
   p_left=p0
   if p1[1]<p2[1] then
    p_mid,p_right=p1,p2
   else
    p_mid,p_right=p2,p1
   end
  elseif p1[1]<p0[1] or p1[1]<p2[1] then
   p_left=p1
   if p0[1]<p2[1] then
    p_mid,p_right=p0,p2
   else
    p_mid,p_right=p2,p0
   end
  else
   p_left=p2
   if p0[1]<p2[1] then
    p_mid,p_right=p0,p2
   else
    p_mid,p_right=p2,p0
   end
  end
 end

 --p_left[1]+=0.5
 --p_left[2]+=0.5
 --p_mid[1]+=0.5
 --p_mid[2]+=0.5
 --p_right[1]+=0.5
 --p_right[2]+=0.5

 --calculate right triangles
 local base_dist=p_right[1]-p_left[1]
 local seg1_dist=p_mid[1]-p_left[1]
 local seg2_dist=base_dist-seg1_dist

 local base_yinc,seg1_yinc,seg2_yinc

 if base_dist==0 then
  base_yinc=0
 else
  base_yinc=(p_right[2]-p_left[2])/base_dist
 end
 if seg1_dist<=0 then
  seg1_yinc=0
 else
  seg1_yinc=(p_mid[2]-p_left[2])/seg1_dist
 end
 if seg2_dist<=0 then
  seg2_yinc=0
 else
  seg2_yinc=(p_right[2]-p_mid[2])/seg2_dist
 end

 --start rasterizing
 local x=p_left[1]
 local y0=p_left[2]
 local y1=y0
 local off

 --make sure we don't waste time
 --rastering outside the canvas
 if x<0 then
  seg1_dist=seg1_dist+x
  if seg1_dist>0 then
   off=-x
  else
   off=seg1_dist-x
  end
  y0+=(off*seg1_yinc)
  y1+=(off*base_yinc)
  x+=off
 end

 if x+seg1_dist>=128 then
  seg1_dist=128-x
  seg2_dist=0
 end

 --raster first triangle
 for i=1,seg1_dist do
  rectfill(x,y0,x,y1)
  y0+=seg1_yinc
  y1+=base_yinc
  x+=1
 end

 y0=p_mid[2]

 if x<0 then
  seg2_dist=seg2_dist+x
  if seg2_dist>0 then
   off=-x
  else
   off=seg2_dist-x
  end
  y0+=off*seg2_yinc
  y1+=off*base_yinc
  x+=off
 end

 if x+seg2_dist>=128 then
  seg2_dist=128-x
 end

 --raster second triangle
 for i=1,seg2_dist do
  rectfill(x,y0,x,y1)
  y0=y0+seg2_yinc
  y1=y1+base_yinc
  x=x+1
 end

 --ensure thin triangles
 --don't disappear
 --line(p_left[1],p_left[2],p_mid[1],p_mid[2])
 --line(p_mid[1],p_mid[2],p_right[1],p_right[2])
end
__gfx__
00000000000000000000000000000000000000000000000000000000000000000000000000000000000000000000000000000000000000000000000000000000
00000000000000000000000000000000000000000000000000000000000000000000000000000000000000000000000000000000000000000000000000000000
00700700000000000000000000000000000000000000000000000000000000000000000000000000000000000000000000000000000000000000000000000000
00077000000000000000000000000000000000000000000000000000000000000000000000000000000000000000000000000000000000000000000000000000
00077000000000000000000000000000000000000000000000000000000000000000000000000000000000000000000000000000000000000000000000000000
00700700000000000000000000000000000000000000000000000000000000000000000000000000000000000000000000000000000000000000000000000000
